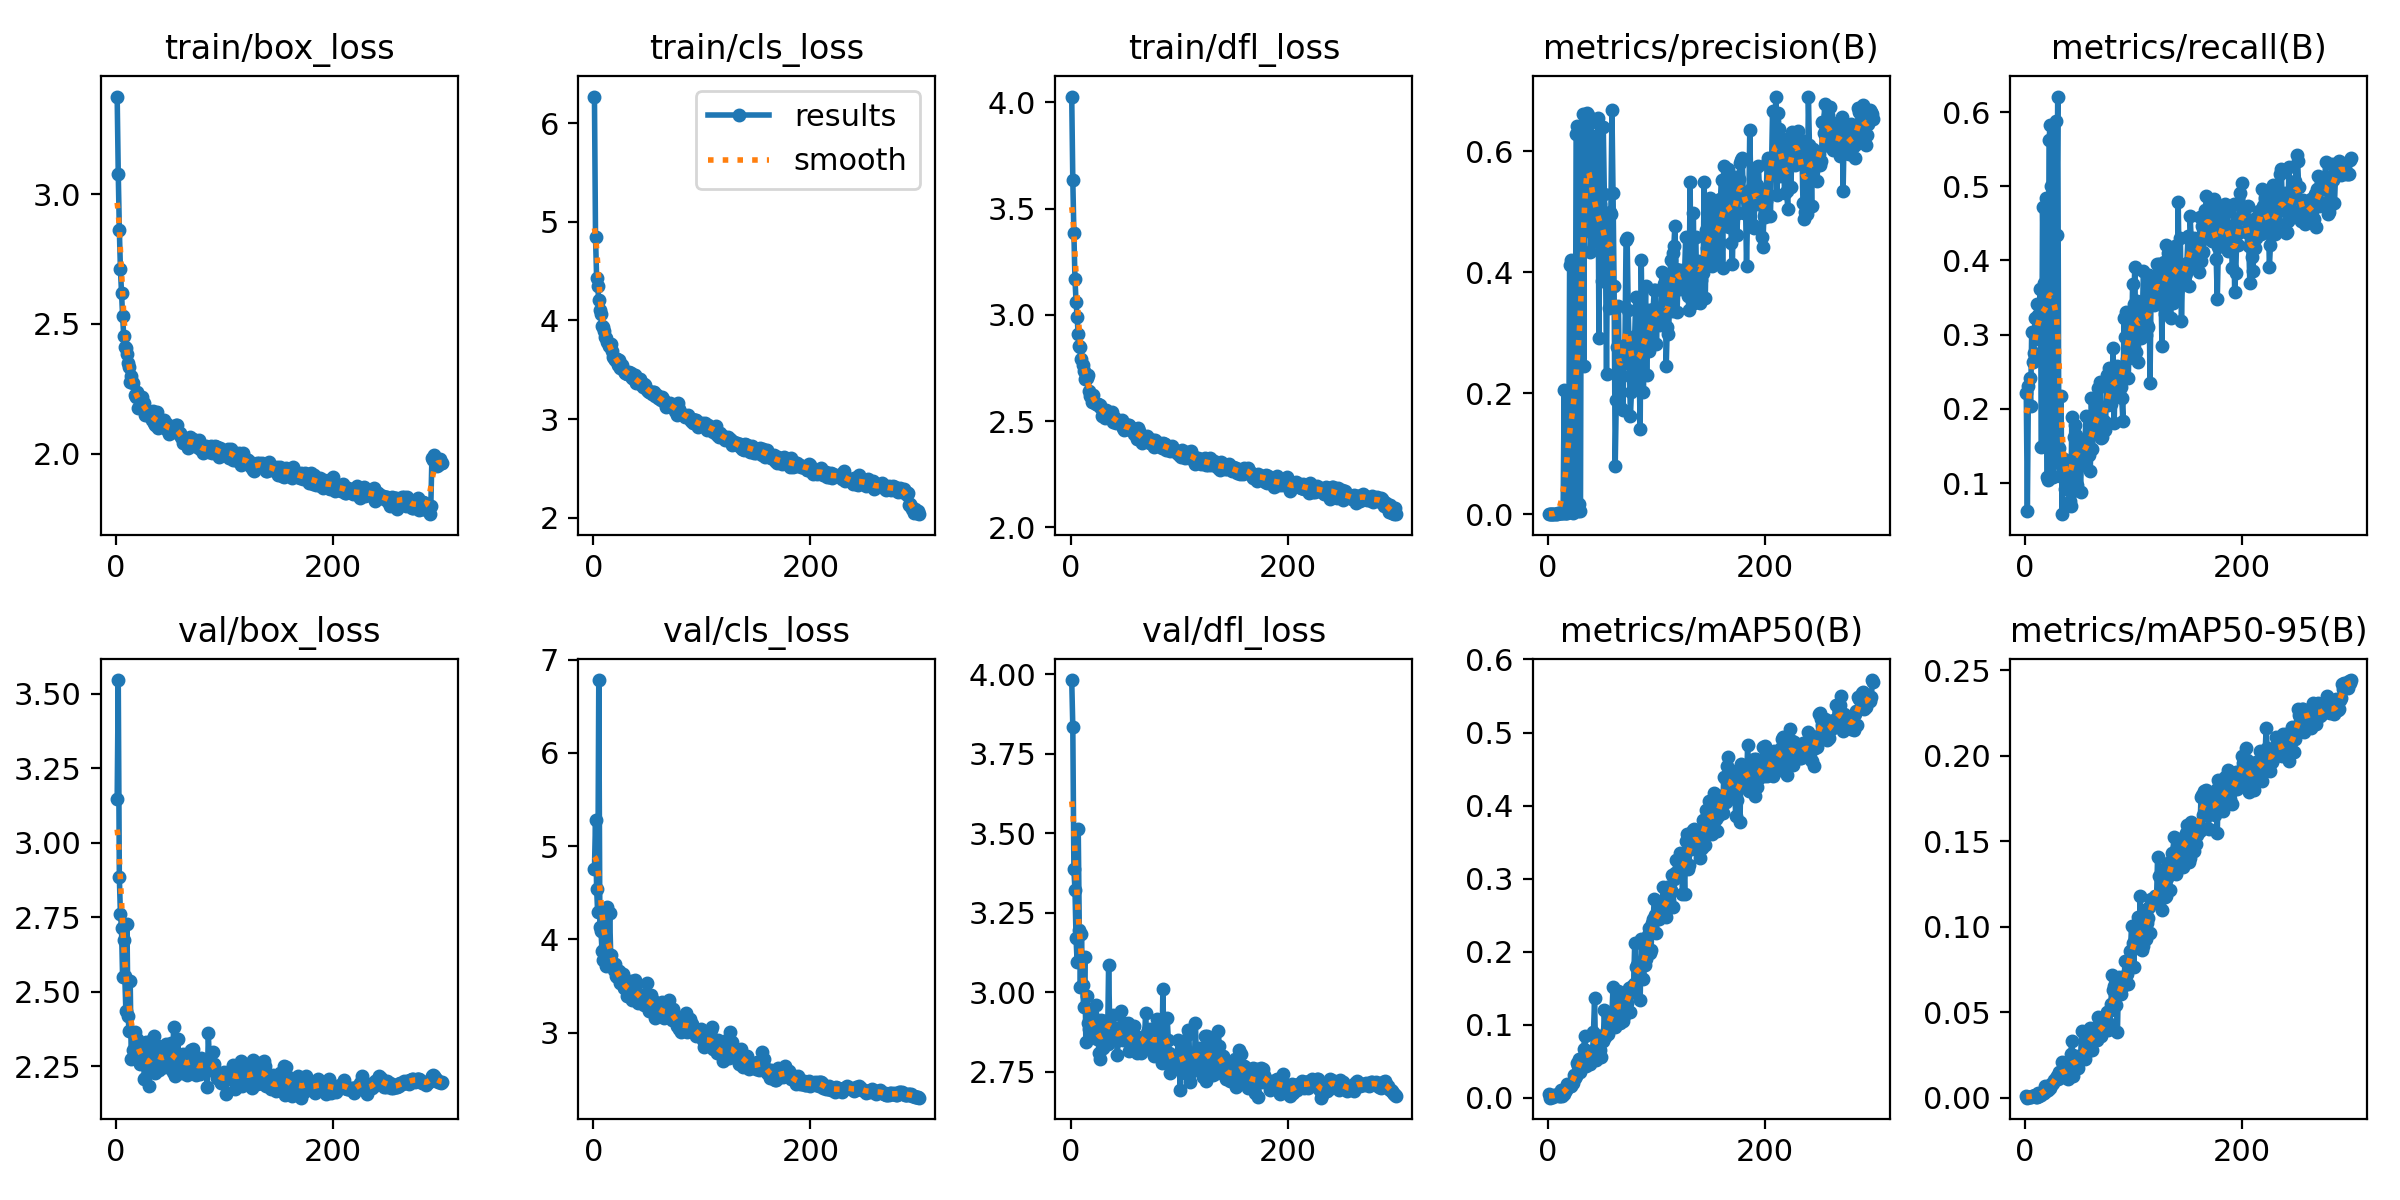

Source data for this figure (header and first rows):
epoch, time, train/box_loss, train/cls_loss, train/dfl_loss, metrics/precision(B), metrics/recall(B), metrics/mAP50(B), metrics/mAP50-95(B), val/box_loss, val/cls_loss, val/dfl_loss, lr/pg0, lr/pg1, lr/pg2
1, 51.97, 3.375, 6.269, 4.027, 0.00099, 0.2208, 0.00592, 0.00128, 3.147, 4.756, 3.982, 0.0003686, 0.0003686, 0.0003686
2, 102, 3.079, 4.841, 3.633, 0.00019, 0.06275, 0.00023, 6e-05, 3.546, 5.282, 3.834, 0.0007365, 0.0007365, 0.0007365
3, 152, 2.863, 4.434, 3.385, 0.00086, 0.2314, 0.0012, 0.00032, 2.885, 4.542, 3.386, 0.001102, 0.001102, 0.001102
4, 201.7, 2.711, 4.344, 3.166, 0.00078, 0.2418, 0.00294, 0.00069, 2.76, 4.298, 3.322, 0.0011, 0.0011, 0.0011
5, 252.2, 2.619, 4.205, 3.062, 0.00067, 0.2035, 0.00115, 0.00035, 2.716, 6.781, 3.169, 0.001096, 0.001096, 0.001096
6, 301.9, 2.532, 4.103, 2.988, 0.00107, 0.3037, 0.00394, 0.00119, 2.549, 4.134, 3.094, 0.001093, 0.001093, 0.001093
7, 351.6, 2.455, 4.063, 2.908, 0.00098, 0.2633, 0.00373, 0.00102, 2.674, 4.089, 3.514, 0.001089, 0.001089, 0.001089
8, 401.2, 2.411, 3.943, 2.853, 0.00115, 0.2749, 0.00417, 0.00126, 2.552, 3.875, 3.195, 0.001085, 0.001085, 0.001085
9, 451, 2.408, 3.935, 2.847, 0.0028, 0.3221, 0.00512, 0.00161, 2.437, 3.781, 3.015, 0.001082, 0.001082, 0.001082
10, 500.7, 2.386, 3.895, 2.794, 0.00163, 0.2939, 0.00263, 0.00067, 2.729, 3.9, 3.183, 0.001078, 0.001078, 0.001078
11, 550.3, 2.351, 3.836, 2.763, 0.00222, 0.3412, 0.00304, 0.00074, 2.418, 4.215, 3.024, 0.001074, 0.001074, 0.001074
12, 599.8, 2.336, 3.82, 2.737, 0.00272, 0.326, 0.01049, 0.00289, 2.369, 3.718, 2.953, 0.001071, 0.001071, 0.001071
13, 649.5, 2.278, 3.787, 2.698, 0.00137, 0.3169, 0.0032, 0.00094, 2.535, 4.345, 3.11, 0.001067, 0.001067, 0.001067
14, 699.1, 2.301, 3.741, 2.705, 0.00269, 0.3614, 0.00708, 0.00215, 2.275, 3.745, 2.843, 0.001063, 0.001063, 0.001063
15, 748.9, 2.277, 3.762, 2.703, 0.2048, 0.1483, 0.00583, 0.00188, 2.367, 4.281, 2.987, 0.00106, 0.00106, 0.00106
16, 798.4, 2.271, 3.762, 2.717, 0.00228, 0.4716, 0.0095, 0.00268, 2.307, 3.83, 2.903, 0.001056, 0.001056, 0.001056
17, 848, 2.228, 3.687, 2.641, 0.00215, 0.3702, 0.01008, 0.00266, 2.366, 3.716, 2.885, 0.001052, 0.001052, 0.001052
18, 897.6, 2.218, 3.631, 2.62, 0.00276, 0.313, 0.01877, 0.00685, 2.34, 3.722, 2.929, 0.001049, 0.001049, 0.001049
19, 947.2, 2.238, 3.623, 2.623, 0.00443, 0.4842, 0.01627, 0.00423, 2.341, 3.671, 2.881, 0.001045, 0.001045, 0.001045
20, 996.8, 2.177, 3.6, 2.592, 0.4118, 0.1087, 0.01621, 0.00485, 2.306, 3.735, 2.933, 0.001041, 0.001041, 0.001041
21, 1046, 2.215, 3.611, 2.623, 0.4198, 0.1037, 0.01573, 0.0043, 2.3, 3.604, 2.869, 0.001038, 0.001038, 0.001038
22, 1096, 2.184, 3.606, 2.583, 0.00416, 0.5629, 0.02034, 0.00609, 2.259, 3.601, 2.871, 0.001034, 0.001034, 0.001034
23, 1146, 2.203, 3.55, 2.581, 0.00293, 0.583, 0.02052, 0.00549, 2.329, 3.661, 2.959, 0.00103, 0.00103, 0.00103
24, 1196, 2.218, 3.596, 2.582, 0.00648, 0.4999, 0.03108, 0.00819, 2.277, 3.664, 2.854, 0.001027, 0.001027, 0.001027
25, 1245, 2.189, 3.516, 2.583, 0.0341, 0.2272, 0.02774, 0.00816, 2.304, 3.532, 2.894, 0.001023, 0.001023, 0.001023
26, 1295, 2.195, 3.549, 2.57, 0.6286, 0.108, 0.03005, 0.00887, 2.208, 3.531, 2.81, 0.001019, 0.001019, 0.001019
27, 1345, 2.148, 3.51, 2.574, 0.6426, 0.129, 0.0472, 0.01055, 2.211, 3.624, 2.788, 0.001016, 0.001016, 0.001016
28, 1395, 2.167, 3.485, 2.562, 0.0049, 0.5874, 0.04327, 0.01165, 2.333, 3.475, 2.912, 0.001012, 0.001012, 0.001012
29, 1444, 2.157, 3.464, 2.522, 0.01705, 0.4344, 0.05311, 0.01291, 2.316, 3.497, 2.861, 0.001008, 0.001008, 0.001008
30, 1494, 2.147, 3.48, 2.551, 0.00588, 0.6209, 0.03591, 0.01069, 2.185, 3.478, 2.824, 0.001005, 0.001005, 0.001005
31, 1544, 2.163, 3.462, 2.533, 0.6411, 0.1473, 0.05281, 0.01524, 2.249, 3.395, 2.909, 0.001001, 0.001001, 0.001001
32, 1594, 2.153, 3.456, 2.515, 0.6616, 0.109, 0.05638, 0.01408, 2.25, 3.505, 2.85, 0.0009973, 0.0009973, 0.0009973
33, 1643, 2.128, 3.474, 2.554, 0.2459, 0.2179, 0.06753, 0.01443, 2.34, 3.497, 2.848, 0.0009937, 0.0009937, 0.0009937
34, 1693, 2.166, 3.45, 2.534, 0.6324, 0.058, 0.08509, 0.02067, 2.264, 3.418, 2.836, 0.00099, 0.00099, 0.00099
35, 1743, 2.117, 3.464, 2.528, 0.644, 0.1227, 0.04319, 0.01236, 2.353, 3.548, 3.086, 0.0009863, 0.0009863, 0.0009863
36, 1792, 2.111, 3.421, 2.519, 0.6636, 0.1326, 0.06102, 0.01849, 2.227, 3.349, 2.898, 0.0009827, 0.0009827, 0.0009827
37, 1842, 2.139, 3.407, 2.519, 0.66, 0.09233, 0.05184, 0.01282, 2.289, 3.391, 2.855, 0.000979, 0.000979, 0.000979
38, 1892, 2.163, 3.452, 2.542, 0.6449, 0.126, 0.05078, 0.0136, 2.299, 3.567, 2.851, 0.0009753, 0.0009753, 0.0009753
39, 1941, 2.1, 3.367, 2.496, 0.4336, 0.09567, 0.04586, 0.01104, 2.319, 3.516, 2.927, 0.0009717, 0.0009717, 0.0009717
40, 1991, 2.111, 3.399, 2.513, 0.4673, 0.1167, 0.06349, 0.01733, 2.238, 3.391, 2.859, 0.000968, 0.000968, 0.000968
41, 2041, 2.125, 3.37, 2.514, 0.473, 0.07622, 0.0549, 0.01599, 2.295, 3.317, 2.882, 0.0009643, 0.0009643, 0.0009643
42, 2090, 2.112, 3.385, 2.49, 0.6257, 0.069, 0.09057, 0.02543, 2.293, 3.407, 2.888, 0.0009607, 0.0009607, 0.0009607
43, 2140, 2.122, 3.402, 2.504, 0.5734, 0.1894, 0.1362, 0.03342, 2.253, 3.354, 2.803, 0.000957, 0.000957, 0.000957
44, 2190, 2.132, 3.352, 2.502, 0.4515, 0.08933, 0.05129, 0.01301, 2.273, 3.404, 2.861, 0.0009533, 0.0009533, 0.0009533
45, 2240, 2.109, 3.346, 2.49, 0.462, 0.1627, 0.06645, 0.01616, 2.248, 3.374, 2.851, 0.0009497, 0.0009497, 0.0009497
46, 2289, 2.095, 3.328, 2.494, 0.6545, 0.1787, 0.08446, 0.02085, 2.324, 3.352, 2.939, 0.000946, 0.000946, 0.000946
47, 2339, 2.116, 3.353, 2.505, 0.2918, 0.1648, 0.08495, 0.02471, 2.294, 3.3, 2.864, 0.0009424, 0.0009424, 0.0009424
48, 2388, 2.097, 3.344, 2.468, 0.5131, 0.09795, 0.06576, 0.01896, 2.284, 3.354, 2.851, 0.0009387, 0.0009387, 0.0009387
49, 2438, 2.076, 3.298, 2.459, 0.4912, 0.1451, 0.05597, 0.01715, 2.299, 3.53, 2.904, 0.000935, 0.000935, 0.000935
50, 2487, 2.105, 3.289, 2.463, 0.3861, 0.1514, 0.08218, 0.02287, 2.297, 3.294, 2.86, 0.0009314, 0.0009314, 0.0009314
51, 2537, 2.098, 3.272, 2.474, 0.6405, 0.08808, 0.07746, 0.02251, 2.33, 3.231, 2.9, 0.0009277, 0.0009277, 0.0009277
52, 2587, 2.098, 3.28, 2.465, 0.53, 0.1441, 0.1197, 0.03909, 2.231, 3.281, 2.868, 0.000924, 0.000924, 0.000924
53, 2637, 2.1, 3.273, 2.481, 0.4466, 0.1393, 0.08293, 0.02411, 2.381, 3.402, 2.904, 0.0009204, 0.0009204, 0.0009204
54, 2686, 2.093, 3.259, 2.484, 0.2322, 0.1239, 0.09264, 0.02593, 2.218, 3.357, 2.815, 0.0009167, 0.0009167, 0.0009167
55, 2736, 2.11, 3.28, 2.469, 0.4752, 0.151, 0.08692, 0.02296, 2.258, 3.342, 2.843, 0.000913, 0.000913, 0.000913
56, 2786, 2.111, 3.273, 2.466, 0.3409, 0.1898, 0.1106, 0.03237, 2.237, 3.25, 2.817, 0.0009094, 0.0009094, 0.0009094
57, 2835, 2.08, 3.233, 2.466, 0.4997, 0.1384, 0.09725, 0.02654, 2.342, 3.158, 2.858, 0.0009057, 0.0009057, 0.0009057
58, 2885, 2.075, 3.246, 2.44, 0.4969, 0.1611, 0.1114, 0.0338, 2.249, 3.244, 2.895, 0.000902, 0.000902, 0.000902
59, 2934, 2.08, 3.245, 2.443, 0.6682, 0.1383, 0.1164, 0.03697, 2.278, 3.32, 2.837, 0.0008984, 0.0008984, 0.0008984
60, 2984, 2.064, 3.21, 2.44, 0.5306, 0.1155, 0.1512, 0.04086, 2.271, 3.27, 2.836, 0.0008947, 0.0008947, 0.0008947
... 240 more rows
